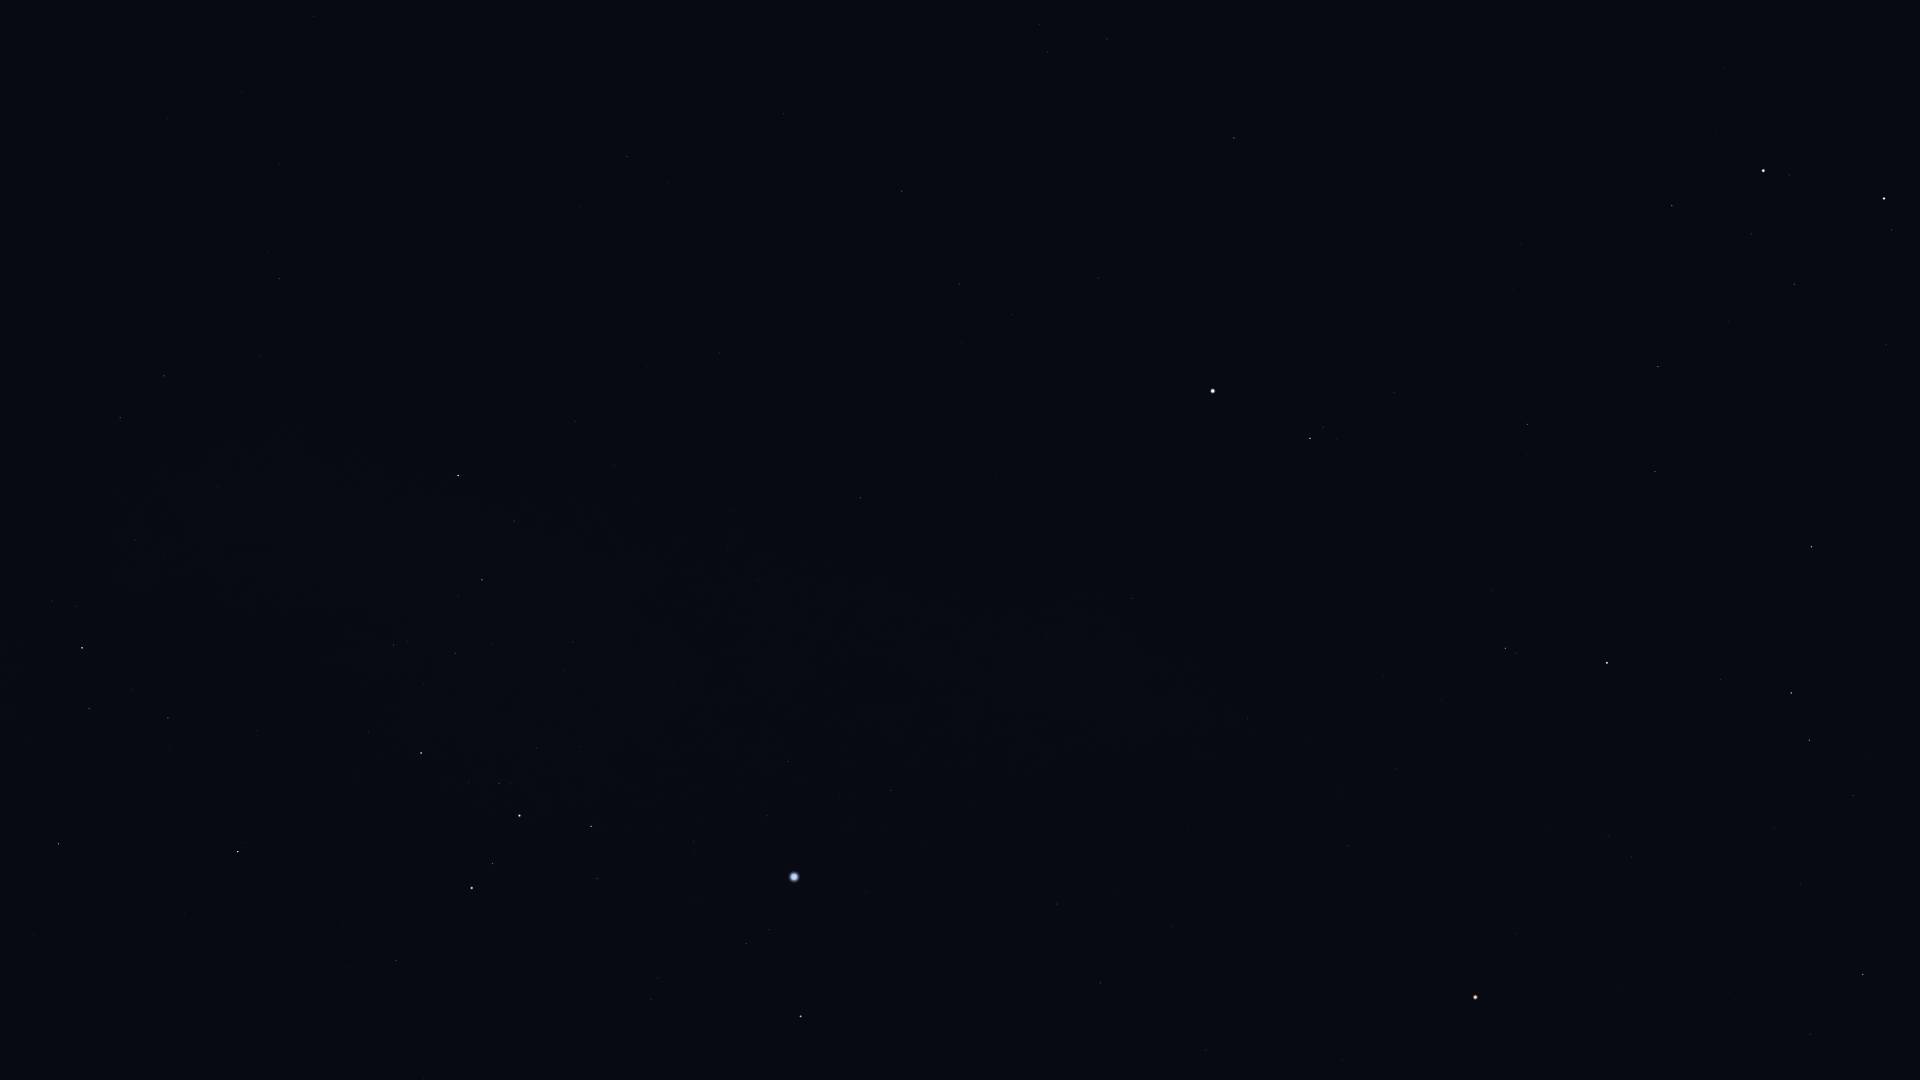

Values plotted in this chart, from the file beside it:
Star_ID, Name, X, Y
26451, Tianguan, 1863, 975
27913, HIP 27913, 1800, 883
27989, Betelgeuse, 1475, 997
28614, HIP 28614, 1516, 934
28716, HIP 28716, 1775, 828
28734, HIP 28734, 1853, 796
29038, HIP 29038, 1632, 857
29426, HIP 29426, 1608, 836
29434, HIP 29434, 1656, 818
29651, HIP 29651, 1101, 983
29655, HIP 29655, 1809, 740
30324, Mirzam, 801, 1017
30343, HIP 30343, 1791, 693
30419, HIP 30419, 1348, 846
30665, HIP 30665, 1549, 758
30867, HIP 30867, 1057, 904
30883, HIP 30883, 1720, 680
30905, Lusitânia, 1491, 761
31216, HIP 31216, 1396, 769
31416, HIP 31416, 657, 978
31592, HIP 31592, 746, 944
31681, HIP 31681, 1607, 663
31978, HIP 31978, 1441, 699
32246, HIP 32246, 1811, 547
32349, Sirius, 794, 877
32362, HIP 32362, 1505, 648
32533, HIP 32533, 1384, 677
32759, HIP 32759, 396, 960
33160, HIP 33160, 891, 791
33165, HIP 33165, 603, 876
33347, HIP 33347, 767, 816
33579, Adhara, 472, 888
33719, Citalá, 1039, 705
33856, Nganurganity, 493, 864
34045, Muliphein, 788, 762
34088, HIP 34088, 1655, 472
34444, Wezen, 520, 816
34693, HIP 34693, 1886, 345
34769, HIP 34769, 1132, 599
35037, HIP 35037, 499, 783
35264, HIP 35264, 238, 852
35350, HIP 35350, 1528, 425
35550, HIP 35550, 1658, 367
35904, Aludra, 421, 753
36046, HIP 36046, 1794, 284
36188, Gomeisa, 1310, 438
36377, HIP 36377, 59, 844
36850, Castor, 1884, 199
36962, HIP 36962, 1752, 234
37279, Procyon, 1213, 391
37447, HIP 37447, 861, 498
37740, HIP 37740, 1672, 206
37826, Pollux, 1763, 171
38146, HIP 38146, 481, 582
38170, Azmidi, 482, 580
39211, HIP 39211, 1012, 315
39429, Naos, 82, 648
39757, Tureis, 458, 476
39863, HIP 39863, 959, 284
40167, Tegmine, 1450, 97
... 5 more rows
